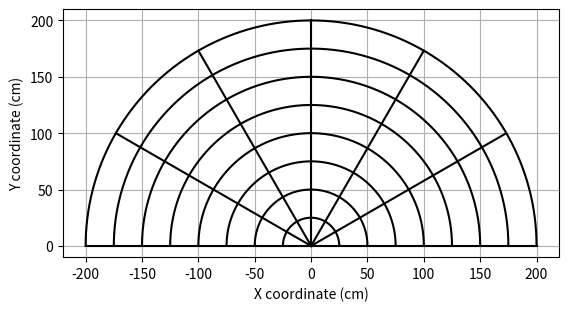

Here is the Python script that generated this plot:
#!/usr/bin/env python3
# -*- coding: utf-8 -*-
"""
Created on Tue Apr  2 11:12:57 2019

[redacted]
"""
import numpy
from matplotlib import pyplot

def polar2cart(r, angle):
    angle = numpy.deg2rad(angle)
    x = r * numpy.cos(angle)
    y = r * numpy.sin(angle)
    return x, y

# Plot arcs
angles = numpy.linspace(0,180,1000)
distances = [25, 50, 75, 100, 125, 150, 175, 200]

for distance in distances:
    x, y = polar2cart(distance, angles)
    pyplot.plot(x,y,color='black')
    
# Plot Lines
mx = max(distances)
distances = numpy.linspace(0, mx, 1000)
angles = [0, 30, 60, 90, 120, 150, 180]

for angle in angles:
    x, y = polar2cart(distances, angle)
    pyplot.plot(x,y,color='black')
    



pyplot.grid()
pyplot.xlabel('X coordinate (cm)')
pyplot.ylabel('Y coordinate (cm)')
ax = pyplot.gca()
ax.set_aspect('equal', 'box')
pyplot.show()

